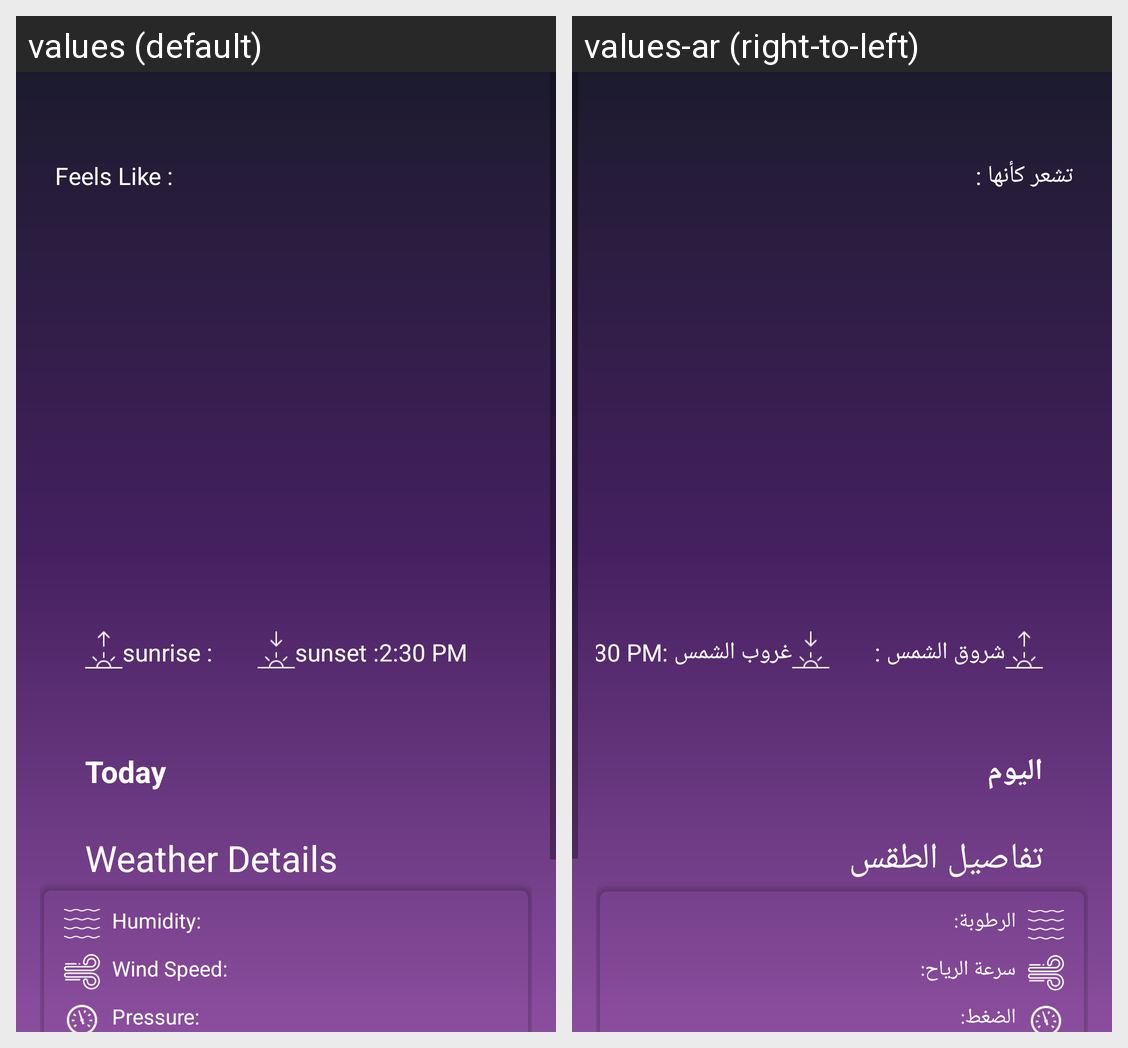

Locale-by-locale string values for the Android screen shown in this grid:
Android screen res/layout/fragment_home.xml rendered under 2 locales, left to right: values (default), values-ar (right-to-left). Device: Nexus 5 (rendered at 1080×1920; each locale shown at half size, 540×960, under a caption strip naming it); theme Theme.Climatic.
Strings drawn on this screen, with the default value and each locale's value (text and hints the layout hard-codes, and strings that could not be matched under every locale, appear in the picture but are not listed):

sunset_label
  values: sunset :
  values-ar: غروب الشمس :

sunrise_label
  values: sunrise :
  values-ar: شروق الشمس :

feels_like_label
  values: Feels Like :
  values-ar: تشعر كأنها :

today_label
  values: Today
  values-ar: اليوم

weather_details_label
  values: Weather Details
  values-ar: تفاصيل الطقس

humidity_label
  values: Humidity:
  values-ar: الرطوبة:

wind_speed_label
  values: Wind Speed:
  values-ar: سرعة الرياح:

pressure_label
  values: Pressure:
  values-ar: الضغط:
